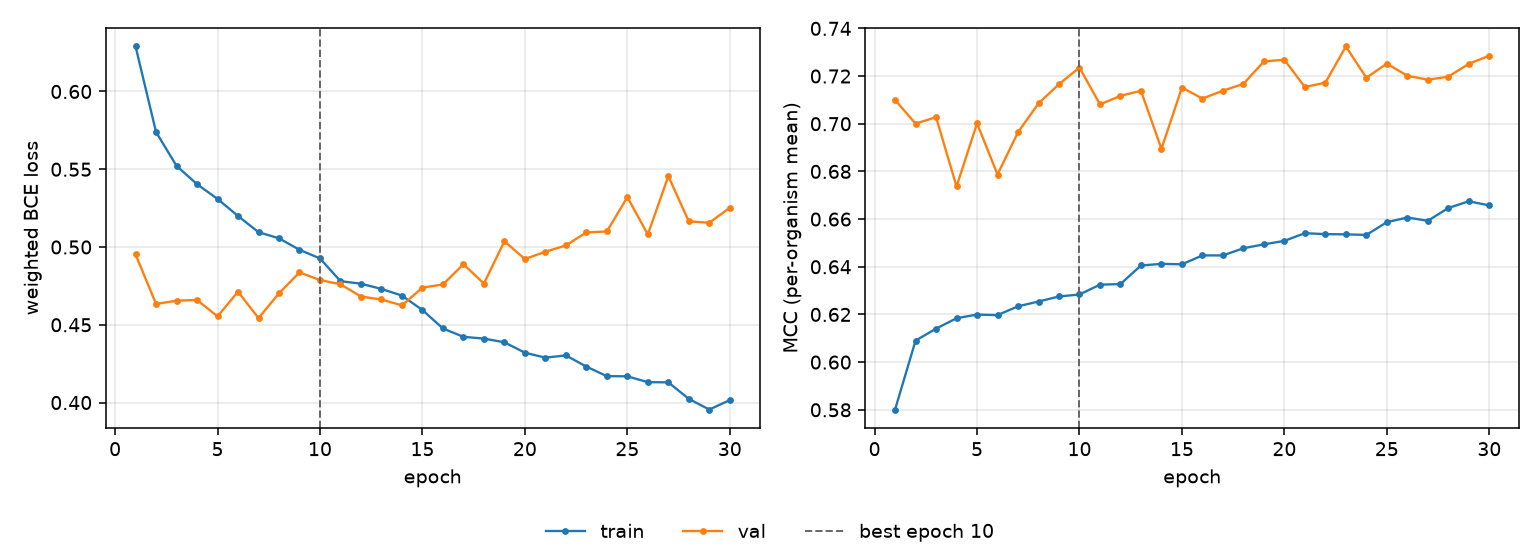

Source data for this figure (header and first rows):
epoch, tr_loss, vl_loss, tr_mcc, vl_mcc, is_best
1, 0.6289, 0.4952, 0.5801, 0.71, False
2, 0.5739, 0.4634, 0.609, 0.7, False
3, 0.5521, 0.4655, 0.614, 0.7028, False
4, 0.5404, 0.466, 0.6184, 0.6737, False
5, 0.5309, 0.4554, 0.6199, 0.7002, False
6, 0.5199, 0.4713, 0.6197, 0.6787, False
7, 0.5096, 0.4543, 0.6234, 0.6965, False
8, 0.5056, 0.4703, 0.6254, 0.7085, False
9, 0.4982, 0.4837, 0.6275, 0.7166, False
10, 0.4927, 0.4788, 0.6284, 0.7236, True
11, 0.478, 0.4761, 0.6325, 0.7081, False
12, 0.4764, 0.4682, 0.6327, 0.7117, False
13, 0.473, 0.4663, 0.6405, 0.7138, False
14, 0.4688, 0.4625, 0.6412, 0.6895, False
15, 0.4595, 0.4739, 0.641, 0.7152, False
16, 0.4476, 0.4759, 0.6448, 0.7106, False
17, 0.4423, 0.4889, 0.6448, 0.7139, False
18, 0.4411, 0.4765, 0.6478, 0.7167, False
19, 0.4387, 0.5037, 0.6494, 0.7261, False
20, 0.432, 0.4923, 0.6509, 0.7268, False
21, 0.4289, 0.497, 0.6541, 0.7154, False
22, 0.4303, 0.501, 0.6537, 0.7173, False
23, 0.4231, 0.5094, 0.6536, 0.7324, False
24, 0.417, 0.51, 0.6534, 0.7193, False
25, 0.4169, 0.5321, 0.6587, 0.7252, False
26, 0.4131, 0.5081, 0.6607, 0.7201, False
27, 0.413, 0.5456, 0.6593, 0.7185, False
28, 0.4024, 0.5165, 0.6647, 0.7197, False
29, 0.3955, 0.5156, 0.6675, 0.7251, False
30, 0.4016, 0.5252, 0.6657, 0.7286, False
